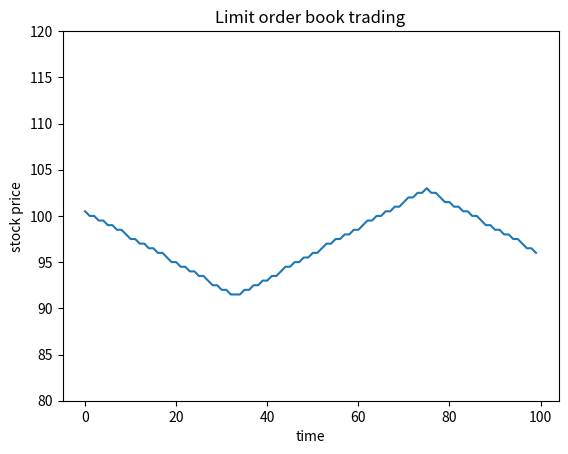

This figure's Python source:
import numpy as np

lob_dim = 80
start_book_depth = 110.
start_midPrice = 100.
tick_size = 1.
lob = start_book_depth + np.zeros(lob_dim)

print_diagnostics = False

ord_range = (lob_dim - 1)//2

ord_load = 61

order = ['S', ord_load]

buy_range = range(ord_range + 1, lob_dim)
sell_range = range(ord_range, 0, -1)

def extrinRange(lob, the_range):
    for k in the_range:
        if lob[k] > 0:
            return k
    return -1

def midPrice(lob, buy_range, sell_range):
    buy_min = start_midPrice + tick_size * (extrinRange(lob, buy_range) - ord_range)
    sell_max = start_midPrice - tick_size * (ord_range - extrinRange(lob, sell_range))
    if print_diagnostics:
        print('extr in sell range', extrinRange(lob, sell_range))
        print('sell_max', sell_max)
        print('extr in buy range',extrinRange(lob, buy_range))
        print('buy_min', buy_min)
    return (buy_min + sell_max)/2.


def lob_order(lob, the_range, ord_residual):
    for k in the_range:
        lob_new =  lob[k] - ord_residual
        ord_hold =  - lob_new
        lob[k] = max(0, lob_new)
        if ord_hold <= 0. :
            break
        ord_residual = ord_hold
    if print_diagnostics:
        print(lob)
    return lob

if order[0] == 'B':
    the_range = buy_range
else:
    the_range = sell_range


def market_run(lob = lob, test_range = 50, buy_range = buy_range, sell_range = sell_range, ord_load = ord_load)  :
    mids = []
    for i in range(test_range):
        if (i <test_range/3 or i > 3*test_range/4):
            the_range = sell_range
        else:
            the_range = buy_range
        lob = lob_order(lob, the_range, ord_load)
        mid = midPrice(lob, buy_range, sell_range)
        if print_diagnostics:
            print('mid', mid)
        mids.append(mid)
    return mids



import matplotlib.pyplot as plt
def show_mids(mids):
    plt.plot(mids)
    plt.ylabel('stock price')
    plt.xlabel('time')
    plt.title("Limit order book trading")
    plt.ylim(80,120)
    plt.show()

if __name__ == "__main__":
    mids = market_run(lob, 100, buy_range, sell_range)
    show_mids(mids=mids)
